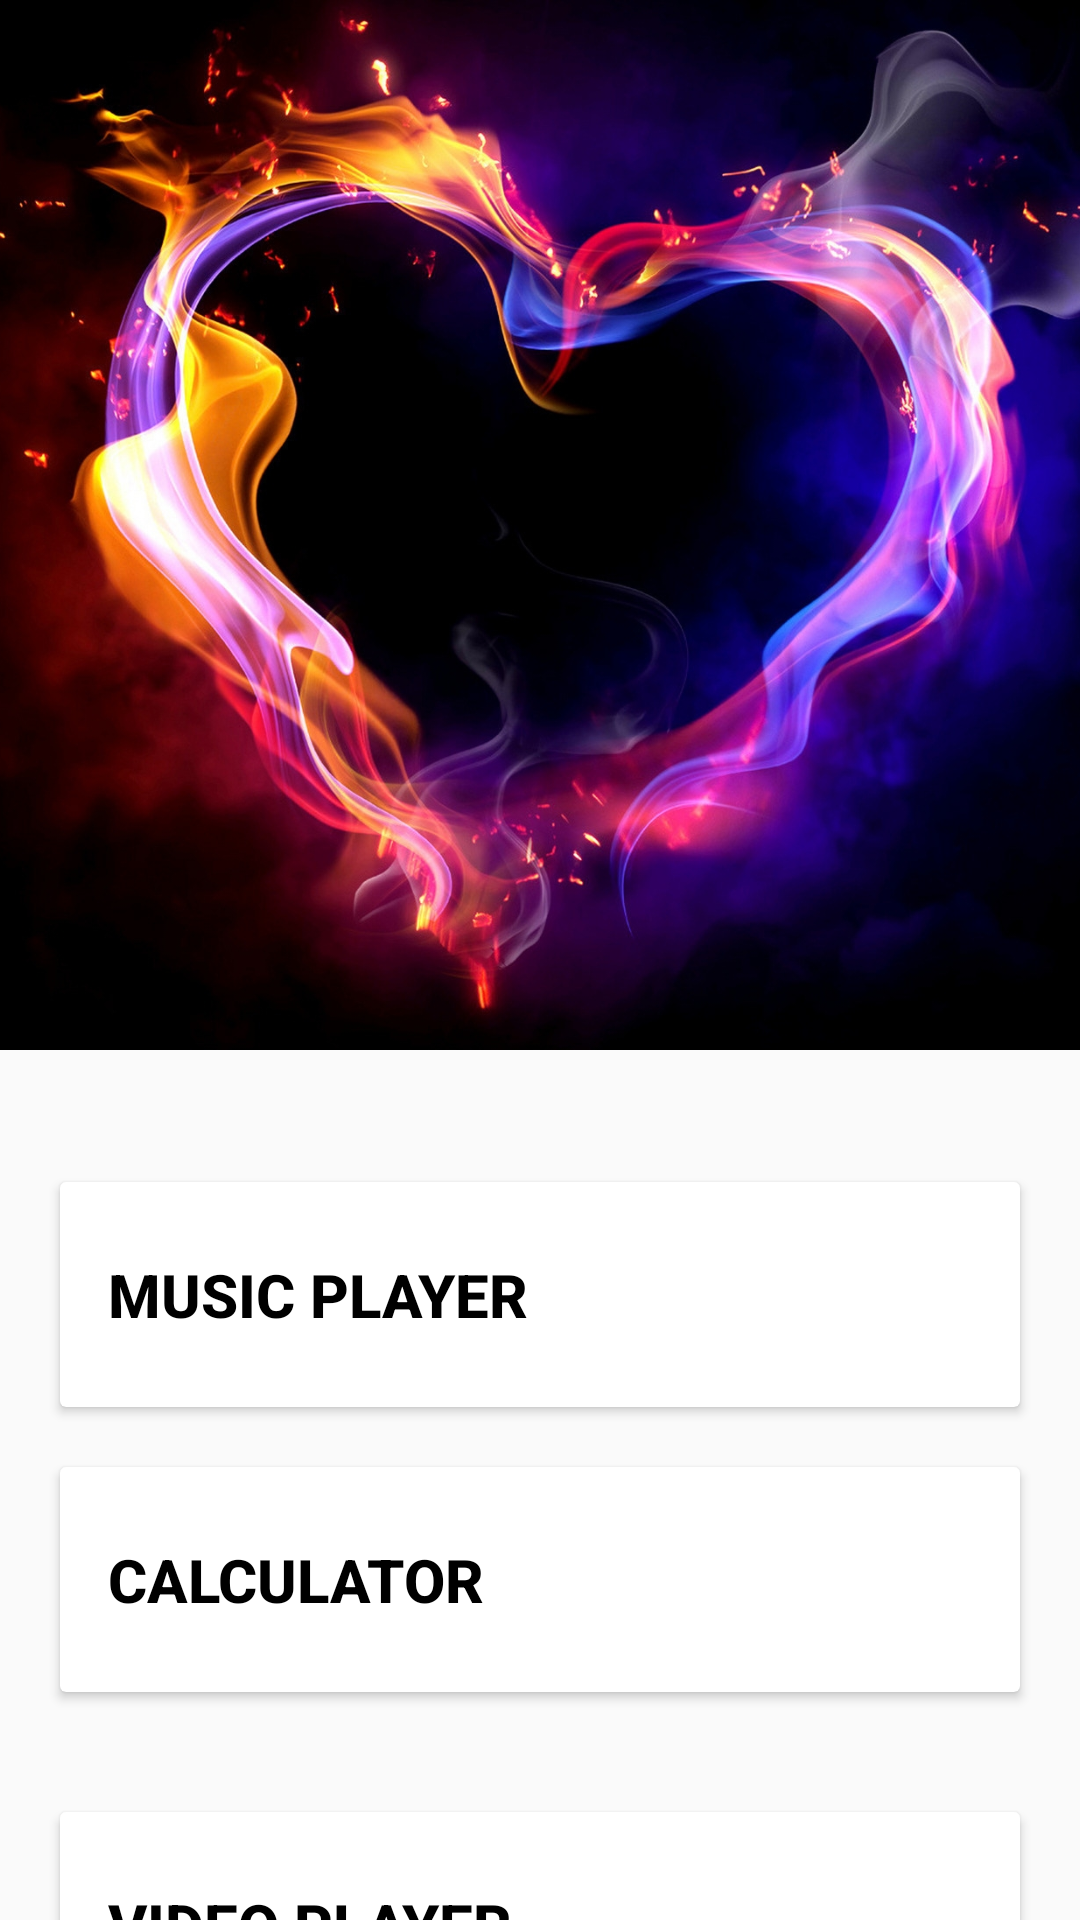

This screen was rendered from an Android layout file. Write that file and the resources it references.
<!-- AndroidManifest.xml: application theme Base.Theme.DesignDemo -->
<!-- res/layout/activity_menu.xml -->
<?xml version="1.0" encoding="utf-8"?>
<android.support.design.widget.CoordinatorLayout xmlns:android="http://schemas.android.com/apk/res/android"
    xmlns:app="http://schemas.android.com/apk/res-auto"
    android:id="@+id/main_content"
    android:layout_width="match_parent"
    android:layout_height="match_parent"
    android:fitsSystemWindows="true">


    <android.support.design.widget.AppBarLayout
        android:id="@+id/appbar"
        android:layout_width="match_parent"
        android:layout_height="350dp"
        android:theme="@style/ThemeOverlay.AppCompat.Dark.ActionBar"
        android:fitsSystemWindows="true">


        <android.support.design.widget.CollapsingToolbarLayout
            android:id="@+id/collapsing_toolbar"
            android:layout_width="match_parent"
            android:layout_height="match_parent"
            app:layout_scrollFlags="scroll|exitUntilCollapsed"
            android:fitsSystemWindows="true"
            app:contentScrim="?attr/colorPrimary"
                   app:expandedTitleMarginStart="48dp"
            app:expandedTitleMarginEnd="64dp">
        <ImageView
            android:id="@+id/backdrop"
            android:layout_width="fill_parent"
            android:layout_height="fill_parent"
            android:scaleType="centerCrop"
            android:fitsSystemWindows="true"
            android:src="@drawable/m"
            app:layout_collapseMode="parallax" />

        <android.support.v7.widget.Toolbar
            android:id="@+id/toolbar"
            android:layout_width="match_parent"
            android:layout_height="?attr/actionBarSize"
            app:popupTheme="@style/ThemeOverlay.AppCompat.Light" />
        </android.support.design.widget.CollapsingToolbarLayout>

    </android.support.design.widget.AppBarLayout>

    <android.support.v4.widget.NestedScrollView
        android:layout_width="match_parent"
        android:layout_height="match_parent"
        app:layout_behavior="@string/appbar_scrolling_view_behavior">


    <LinearLayout
        android:layout_width="match_parent"
        android:layout_height="match_parent"
        android:orientation="vertical"
        android:paddingTop="24dp">
    <android.support.v7.widget.CardView
        android:layout_width="match_parent"
        android:layout_height="wrap_content"
        android:id="@+id/c1"
        android:layout_margin="@dimen/card_margin">

        <LinearLayout
            style="@style/Widget.CardContent"
            android:layout_width="match_parent"
            android:layout_height="wrap_content">

            <TextView
                android:layout_width="match_parent"
                android:layout_height="wrap_content"
                android:text="MUSIC PLAYER"
                android:textAppearance="@style/TextAppearance.AppCompat.Title"
                android:textColor="@android:color/widget_edittext_dark"
                android:textStyle="bold" />

        </LinearLayout>

    </android.support.v7.widget.CardView>

    <android.support.v7.widget.CardView
        android:layout_width="match_parent"
        android:layout_height="wrap_content"
        android:layout_marginBottom="@dimen/card_margin"
        android:layout_marginLeft="@dimen/card_margin"
        android:id="@+id/c2"
        android:layout_marginRight="@dimen/card_margin"
        >

        <LinearLayout
            style="@style/Widget.CardContent"
            android:layout_width="match_parent"
            android:layout_height="wrap_content">

            <TextView
                android:layout_width="match_parent"
                android:layout_height="wrap_content"
                android:text="CALCULATOR"
                android:textAppearance="@style/TextAppearance.AppCompat.Title"
                android:textColor="@android:color/widget_edittext_dark"
                android:textStyle="bold"/>

        </LinearLayout>

    </android.support.v7.widget.CardView>
        <android.support.v7.widget.CardView
            android:layout_width="match_parent"
            android:layout_height="wrap_content"
            android:id="@+id/c3"
            android:layout_margin="@dimen/card_margin">

            <LinearLayout
                style="@style/Widget.CardContent"
                android:layout_width="match_parent"
                android:layout_height="wrap_content">

                <TextView
                    android:layout_width="match_parent"
                    android:layout_height="wrap_content"
                    android:text="VIDEO PLAYER"
                    android:textAppearance="@style/TextAppearance.AppCompat.Title"
                    android:textColor="@android:color/widget_edittext_dark"
                    android:textStyle="bold"/>

            </LinearLayout>

        </android.support.v7.widget.CardView>
        <android.support.v7.widget.CardView
            android:layout_width="match_parent"
            android:layout_height="wrap_content"
            android:id="@+id/c4"
            android:layout_margin="@dimen/card_margin">

            <LinearLayout
                style="@style/Widget.CardContent"
                android:layout_width="match_parent"
                android:layout_height="wrap_content">

                <TextView
                    android:layout_width="match_parent"
                    android:layout_height="wrap_content"
                    android:textColor="@android:color/widget_edittext_dark"
                    android:textStyle="bold"
                    android:text="QUIZ"
                    android:textAppearance="@style/TextAppearance.AppCompat.Title" />

            </LinearLayout>

        </android.support.v7.widget.CardView>
        <android.support.v7.widget.CardView
            android:layout_width="match_parent"
            android:layout_height="wrap_content"
            android:id="@+id/c5"
            android:layout_margin="@dimen/card_margin">

            <LinearLayout
                style="@style/Widget.CardContent"
                android:layout_width="match_parent"
                android:layout_height="wrap_content">

                <TextView
                    android:layout_width="match_parent"
                    android:layout_height="wrap_content"
                    android:text="CAMERA"
                    android:textColor="@android:color/widget_edittext_dark"
                    android:textStyle="bold"
                    android:textAppearance="@style/TextAppearance.AppCompat.Title" />

            </LinearLayout>

        </android.support.v7.widget.CardView>
        <android.support.v7.widget.CardView
            android:layout_width="match_parent"
            android:layout_height="wrap_content"
            android:id="@+id/c6"
            android:layout_margin="@dimen/card_margin">

            <LinearLayout
                style="@style/Widget.CardContent"
                android:layout_width="match_parent"
                android:layout_height="wrap_content">

                <TextView
                    android:layout_width="match_parent"
                    android:layout_height="wrap_content"
                    android:text="ACCELEROMETER"
                    android:textColor="@android:color/widget_edittext_dark"
                    android:textStyle="bold"
                    android:textAppearance="@style/TextAppearance.AppCompat.Title" />

            </LinearLayout>

        </android.support.v7.widget.CardView>

        <android.support.v7.widget.CardView
            android:layout_width="match_parent"
            android:layout_height="wrap_content"
            android:id="@+id/c7"
            android:layout_margin="@dimen/card_margin">

            <LinearLayout
                style="@style/Widget.CardContent"
                android:layout_width="match_parent"
                android:layout_height="wrap_content">

                <TextView
                    android:layout_width="match_parent"
                    android:layout_height="wrap_content"
                    android:text="LIGHT SENSOR"
                    android:textColor="@android:color/widget_edittext_dark"
                    android:textStyle="bold"
                    android:textAppearance="@style/TextAppearance.AppCompat.Title" />

            </LinearLayout>

        </android.support.v7.widget.CardView>

    </LinearLayout>

    </android.support.v4.widget.NestedScrollView>




</android.support.design.widget.CoordinatorLayout>
<!-- resources referenced by this layout -->
<resources>
  <dimen name="card_margin">20dp</dimen>
  <!-- drawable m: jpg bitmap (drawable, 628097 bytes) -->
  <style name="Widget.CardContent" parent="android:Widget">
          <item name="android:paddingLeft">16dp</item>
          <item name="android:paddingRight">16dp</item>
          <item name="android:paddingTop">24dp</item>
          <item name="android:paddingBottom">24dp</item>
          <item name="android:orientation">vertical</item>
      </style>
  <style name="Base.Theme.DesignDemo" parent="Theme.AppCompat.DayNight.NoActionBar">
          <item name="colorPrimary">#673AB7</item>
          <item name="colorPrimaryDark">#512DA8</item>
          <item name="colorAccent">#FF4081</item>
      </style>
</resources>
